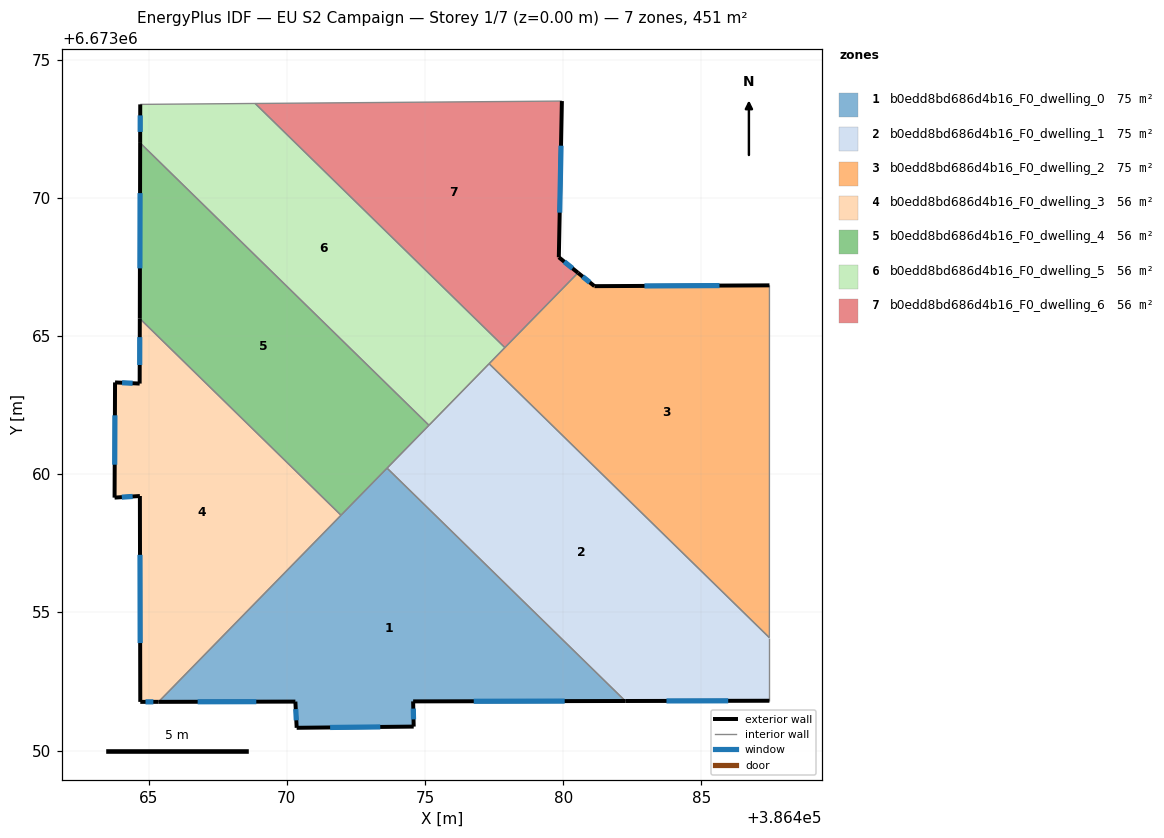
=== STOREY PLAN SPEC (per zone: floor XY polygon, exterior-wall plan segments, windows/doors) ===
zone 1: b0edd8bd686d4b16_F0_dwelling_0  (75.2 m²)
  floor: (386482.25, 6673051.79) (386474.57, 6673051.78) (386474.59, 6673050.87) (386470.36, 6673050.83) (386470.31, 6673051.77) (386465.36, 6673051.76) (386473.63, 6673060.22)
  exterior wall: (386474.57, 6673051.78) – (386482.25, 6673051.79)  [7.7 m]
    window: (386476.77, 6673051.79) – (386480.06, 6673051.79)  [4.2 m²]
  exterior wall: (386474.59, 6673050.87) – (386474.57, 6673051.78)  [0.9 m]
    window: (386474.59, 6673051.13) – (386474.58, 6673051.52)  [0.5 m²]
  exterior wall: (386470.36, 6673050.83) – (386474.59, 6673050.87)  [4.2 m]
    window: (386471.57, 6673050.84) – (386473.38, 6673050.86)  [2.3 m²]
  exterior wall: (386470.31, 6673051.77) – (386470.36, 6673050.83)  [0.9 m]
    window: (386470.33, 6673051.50) – (386470.35, 6673051.10)  [0.5 m²]
  exterior wall: (386465.36, 6673051.76) – (386470.31, 6673051.77)  [5.0 m]
    window: (386466.78, 6673051.77) – (386468.90, 6673051.77)  [2.7 m²]
  interior walls: 3
zone 2: b0edd8bd686d4b16_F0_dwelling_1  (75.2 m²)
  floor: (386487.46, 6673054.09) (386487.46, 6673051.80) (386482.25, 6673051.79) (386473.63, 6673060.22) (386477.32, 6673064.00)
  exterior wall: (386482.25, 6673051.79) – (386487.46, 6673051.80)  [5.2 m]
    window: (386483.74, 6673051.80) – (386485.97, 6673051.80)  [2.9 m²]
  interior walls: 5
zone 3: b0edd8bd686d4b16_F0_dwelling_2  (75.2 m²)
  floor: (386487.47, 6673066.83) (386487.46, 6673054.09) (386477.32, 6673064.00) (386480.54, 6673067.29) (386481.13, 6673066.80)
  exterior wall: (386481.13, 6673066.80) – (386480.54, 6673067.29)  [0.8 m]
    window: (386480.96, 6673066.94) – (386480.71, 6673067.15)  [0.4 m²]
  exterior wall: (386487.47, 6673066.83) – (386481.13, 6673066.80)  [6.3 m]
    window: (386485.66, 6673066.83) – (386482.94, 6673066.81)  [3.5 m²]
  interior walls: 4
zone 4: b0edd8bd686d4b16_F0_dwelling_3  (56.4 m²)
  floor: (386471.96, 6673058.52) (386465.36, 6673051.76) (386464.70, 6673051.76) (386464.69, 6673059.21) (386463.77, 6673059.15) (386463.79, 6673063.32) (386464.68, 6673063.28) (386464.68, 6673065.63)
  exterior wall: (386463.77, 6673059.15) – (386464.69, 6673059.21)  [0.9 m]
    window: (386464.03, 6673059.17) – (386464.42, 6673059.20)  [0.5 m²]
  exterior wall: (386463.79, 6673063.32) – (386463.77, 6673059.15)  [4.2 m]
    window: (386463.78, 6673062.13) – (386463.77, 6673060.34)  [2.3 m²]
  exterior wall: (386464.68, 6673063.28) – (386463.79, 6673063.32)  [0.9 m]
    window: (386464.42, 6673063.29) – (386464.04, 6673063.31)  [0.5 m²]
  exterior wall: (386464.68, 6673065.63) – (386464.68, 6673063.28)  [2.4 m]
    window: (386464.68, 6673064.96) – (386464.68, 6673063.95)  [1.3 m²]
  exterior wall: (386464.70, 6673051.76) – (386465.36, 6673051.76)  [0.7 m]
    window: (386464.89, 6673051.76) – (386465.17, 6673051.76)  [0.4 m²]
  exterior wall: (386464.69, 6673059.21) – (386464.70, 6673051.76)  [7.4 m]
    window: (386464.69, 6673057.08) – (386464.70, 6673053.89)  [4.1 m²]
  interior walls: 2
zone 5: b0edd8bd686d4b16_F0_dwelling_4  (56.4 m²)
  floor: (386475.15, 6673061.77) (386471.96, 6673058.52) (386464.68, 6673065.63) (386464.70, 6673071.99)
  exterior wall: (386464.70, 6673071.99) – (386464.68, 6673065.63)  [6.4 m]
    window: (386464.69, 6673070.17) – (386464.69, 6673067.45)  [3.5 m²]
  interior walls: 4
zone 6: b0edd8bd686d4b16_F0_dwelling_5  (56.4 m²)
  floor: (386477.89, 6673064.58) (386475.15, 6673061.77) (386464.70, 6673071.99) (386464.70, 6673073.38) (386468.86, 6673073.42)
  exterior wall: (386464.70, 6673073.38) – (386464.70, 6673071.99)  [1.4 m]
    window: (386464.70, 6673072.98) – (386464.70, 6673072.39)  [0.8 m²]
  interior walls: 5
zone 7: b0edd8bd686d4b16_F0_dwelling_6  (56.4 m²)
  floor: (386479.96, 6673073.50) (386479.84, 6673067.85) (386480.54, 6673067.29) (386477.89, 6673064.58) (386468.86, 6673073.42)
  exterior wall: (386479.84, 6673067.85) – (386479.96, 6673073.50)  [5.7 m]
    window: (386479.88, 6673069.46) – (386479.92, 6673071.89)  [3.1 m²]
  exterior wall: (386480.54, 6673067.29) – (386479.84, 6673067.85)  [0.9 m]
    window: (386480.34, 6673067.45) – (386480.04, 6673067.69)  [0.5 m²]
  interior walls: 3

=== DERIVED (storey summary) ===
Building: EU S2 Campaign
Storey: 1 of 7  (floor level z = 0.00 m)
Storey gross floor area: 451.4 m²
Zones on this storey: 7
  - b0edd8bd686d4b16_F0_dwelling_0: floor 75.2 m²; exterior wall 18.7 m (56.2 m²); 5 window(s) 10.3 m²; WWR 18.4%
  - b0edd8bd686d4b16_F0_dwelling_1: floor 75.2 m²; exterior wall 5.2 m (15.6 m²); 1 window(s) 2.9 m²; WWR 18.4%
  - b0edd8bd686d4b16_F0_dwelling_2: floor 75.2 m²; exterior wall 7.1 m (21.3 m²); 2 window(s) 3.9 m²; WWR 18.4%
  - b0edd8bd686d4b16_F0_dwelling_3: floor 56.4 m²; exterior wall 16.4 m (49.3 m²); 6 window(s) 9.1 m²; WWR 18.4%
  - b0edd8bd686d4b16_F0_dwelling_4: floor 56.4 m²; exterior wall 6.4 m (19.1 m²); 1 window(s) 3.5 m²; WWR 18.4%
  - b0edd8bd686d4b16_F0_dwelling_5: floor 56.4 m²; exterior wall 1.4 m (4.2 m²); 1 window(s) 0.8 m²; WWR 18.4%
  - b0edd8bd686d4b16_F0_dwelling_6: floor 56.4 m²; exterior wall 6.5 m (19.6 m²); 2 window(s) 3.6 m²; WWR 18.4%
Zone adjacency (shared interzone walls):
  - b0edd8bd686d4b16_F0_dwelling_0 ↔ b0edd8bd686d4b16_F0_dwelling_1
  - b0edd8bd686d4b16_F0_dwelling_0 ↔ b0edd8bd686d4b16_F0_dwelling_3
  - b0edd8bd686d4b16_F0_dwelling_0 ↔ b0edd8bd686d4b16_F0_dwelling_4
  - b0edd8bd686d4b16_F0_dwelling_1 ↔ b0edd8bd686d4b16_F0_dwelling_2
  - b0edd8bd686d4b16_F0_dwelling_1 ↔ b0edd8bd686d4b16_F0_dwelling_4
  - b0edd8bd686d4b16_F0_dwelling_1 ↔ b0edd8bd686d4b16_F0_dwelling_5
  - b0edd8bd686d4b16_F0_dwelling_2 ↔ b0edd8bd686d4b16_F0_dwelling_5
  - b0edd8bd686d4b16_F0_dwelling_2 ↔ b0edd8bd686d4b16_F0_dwelling_6
  - b0edd8bd686d4b16_F0_dwelling_3 ↔ b0edd8bd686d4b16_F0_dwelling_4
  - b0edd8bd686d4b16_F0_dwelling_4 ↔ b0edd8bd686d4b16_F0_dwelling_5
  - b0edd8bd686d4b16_F0_dwelling_5 ↔ b0edd8bd686d4b16_F0_dwelling_6